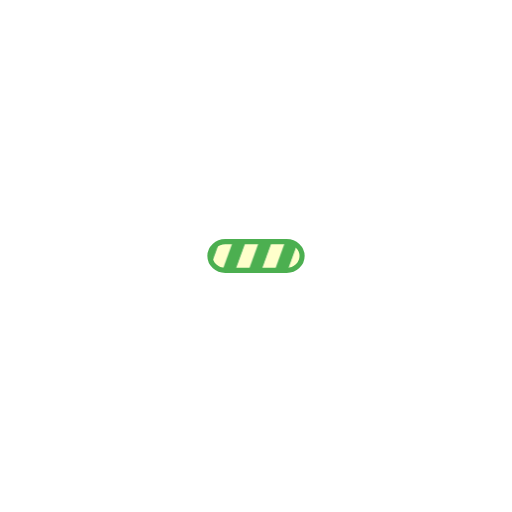
t = 0.00 s
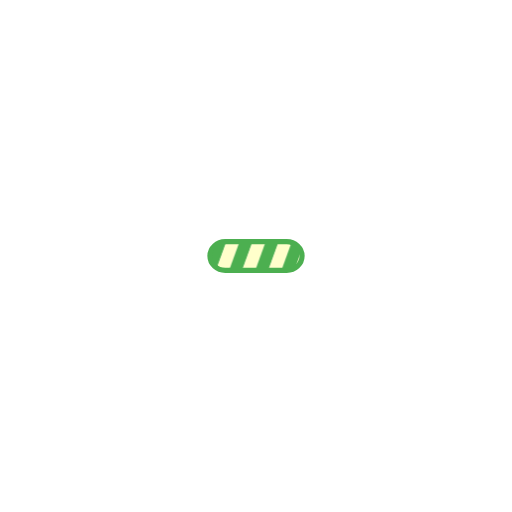
t = 0.25 s
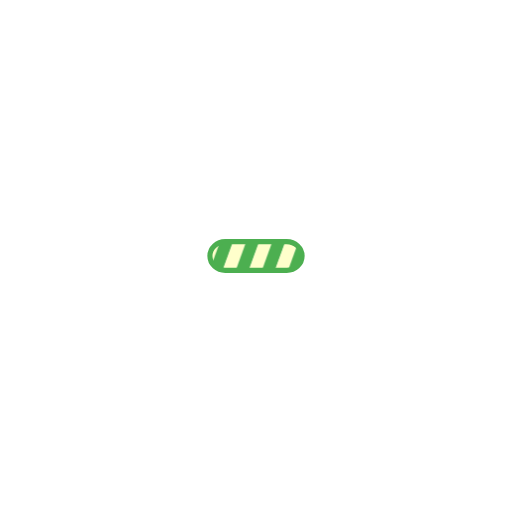
t = 0.50 s
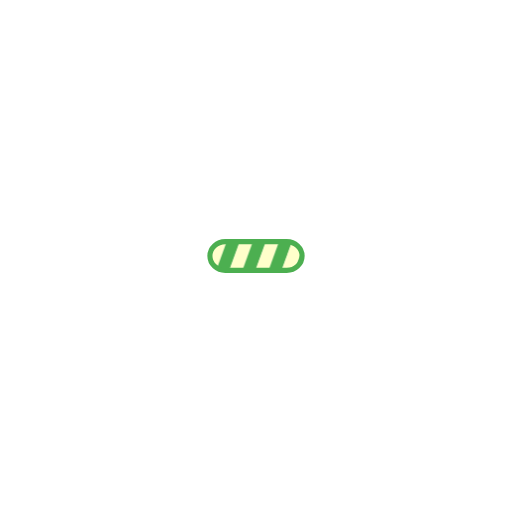
t = 0.75 s

The animated SVG that drew these frames (rendered in a browser with its animation timeline set to each time). Animation: 1 SMIL element (animateTransform=1); one cycle of 1.00 s, repeats indefinitely.

<svg width="80px"  height="80px"  xmlns="http://www.w3.org/2000/svg" viewBox="-200 -200 500 500" preserveAspectRatio="xMidYMid" class="lds-stripe" style="background: rgb(255, 255, 255) none repeat scroll 0% 0%;">
    <defs>
      <pattern id="blah" patternUnits="userSpaceOnUse" x="0" y="0" width="100" height="100">
        <g transform="translate(7.8 0)">
          <g transform="rotate(20 50 50) scale(1.2)">
            <rect x="-20" y="-10" width="10" height="120" ng-attr-fill="{{config.c1}}" fill="#4CAF50"></rect>
            <rect x="-10" y="-10" width="10" height="120" ng-attr-fill="{{config.c2}}" fill="#ffffcb"></rect>
            <rect x="0" y="-10" width="10" height="120" ng-attr-fill="{{config.c1}}" fill="#4CAF50"></rect>
            <rect x="10" y="-10" width="10" height="120" ng-attr-fill="{{config.c2}}" fill="#ffffcb"></rect>
            <rect x="20" y="-10" width="10" height="120" ng-attr-fill="{{config.c1}}" fill="#4CAF50"></rect>
            <rect x="30" y="-10" width="10" height="120" ng-attr-fill="{{config.c2}}" fill="#ffffcb"></rect>
            <rect x="40" y="-10" width="10" height="120" ng-attr-fill="{{config.c1}}" fill="#4CAF50"></rect>
            <rect x="50" y="-10" width="10" height="120" ng-attr-fill="{{config.c2}}" fill="#ffffcb"></rect>
            <rect x="60" y="-10" width="10" height="120" ng-attr-fill="{{config.c1}}" fill="#4CAF50"></rect>
            <rect x="70" y="-10" width="10" height="120" ng-attr-fill="{{config.c2}}" fill="#ffffcb"></rect>
            <rect x="80" y="-10" width="10" height="120" ng-attr-fill="{{config.c1}}" fill="#4CAF50"></rect>
            <rect x="90" y="-10" width="10" height="120" ng-attr-fill="{{config.c2}}" fill="#ffffcb"></rect>
            <rect x="100" y="-10" width="10" height="120" ng-attr-fill="{{config.c1}}" fill="#4CAF50"></rect>
            <rect x="110" y="-10" width="10" height="120" ng-attr-fill="{{config.c1}}" fill="#4CAF50"></rect>
          </g>
          <animateTransform attributeName="transform" type="translate" values="0 0;26 0" keyTimes="0;1" ng-attr-dur="{{config.speed}}s" repeatCount="indefinite" dur="1s"></animateTransform>
        </g>
      </pattern>
    </defs>
    <rect ng-attr-rx="{{config.r}}" ng-attr-ry="{{config.r}}" ng-attr-x="{{config.x}}" ng-attr-y="{{config.y}}" ng-attr-stroke="{{config.stroke}}" ng-attr-stroke-width="{{config.strokeWidth}}" ng-attr-width="{{config.width}}" ng-attr-height="{{config.height}}" fill="url(#blah)" rx="15" ry="15" x="5" y="36" stroke="#4CAF50" stroke-width="5" width="90" height="28"></rect>
  </svg>
